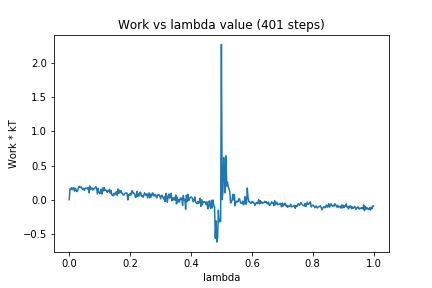

Source data for this figure (header and first rows):
0, 0.0
1, 0.157
2, 0.1582
3, 0.1756
4, 0.1445
5, 0.1726
6, 0.1744
7, 0.1237
8, 0.1701
9, 0.1465
10, 0.117
11, 0.1296
12, 0.171
13, 0.196
14, 0.1887
15, 0.1768
16, 0.1888
17, 0.1604
18, 0.1483
19, 0.1652
20, 0.1359
21, 0.1687
22, 0.1679
23, 0.1698
24, 0.1577
25, 0.1772
26, 0.1017
27, 0.2021
28, 0.146
29, 0.1693
30, 0.1728
31, 0.1398
32, 0.1642
33, 0.1587
34, 0.1755
35, 0.1898
36, 0.1696
37, 0.08313
38, 0.1682
39, 0.1163
40, 0.08948
41, 0.09598
42, 0.1524
43, 0.08353
44, 0.1712
45, 0.1286
46, 0.1771
47, 0.1347
48, 0.1432
49, 0.1285
50, 0.1066
51, 0.1346
52, 0.1239
53, 0.1505
54, 0.09452
55, 0.1352
56, 0.06866
57, 0.07046
58, 0.0554
59, 0.09388
60, 0.07358
... 340 more rows
